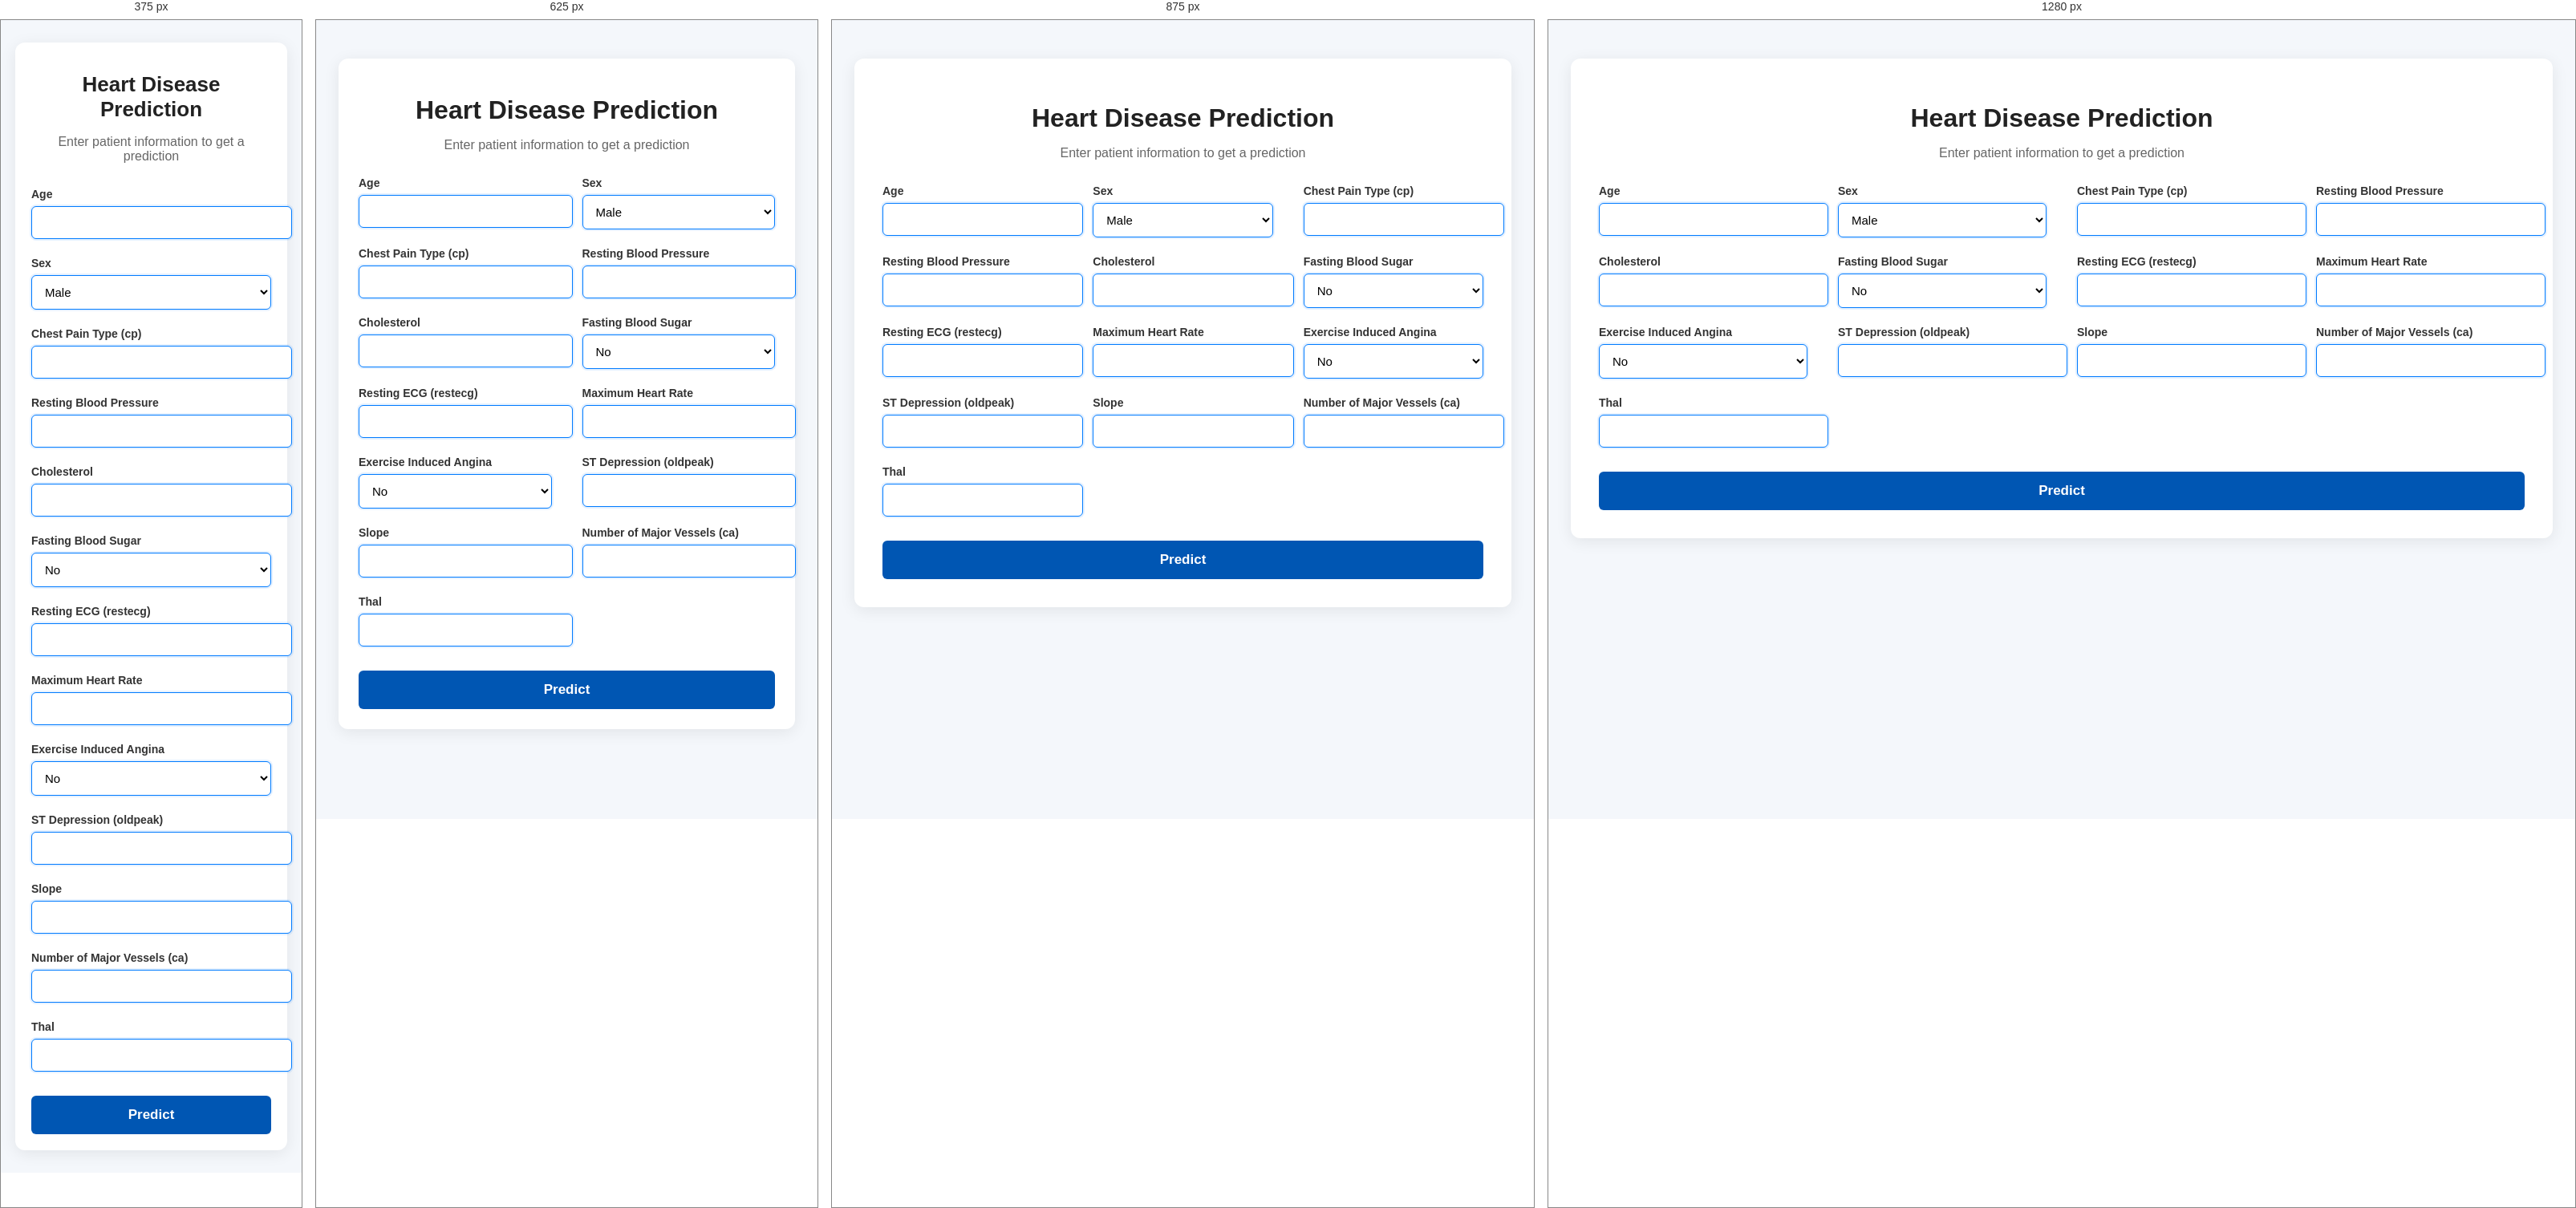
Rendered at 375 px, 625 px, 875 px and 1280 px, left to right.

<!-- file: index.html -->
<!doctype html>
<html lang="en">
  <head>
    <meta charset="UTF-8" />
    <meta name="viewport" content="width=device-width, initial-scale=1.0" />
    <title>Heart Disease Prediction</title>
    <link rel="stylesheet" href="/frontend/style.css" />
  </head>

  <body>
    <div class="container">
      <h1>Heart Disease Prediction</h1>
      <p class="subtitle">Enter patient information to get a prediction</p>

      <form id="predictionForm">
        <div class="form-grid">
          <div class="form-group">
            <label>Age</label>
            <input type="number" id="age" required />
          </div>

          <div class="form-group">
            <label>Sex</label>
            <select id="sex" required>
              <option value="1">Male</option>
              <option value="0">Female</option>
            </select>
          </div>

          <div class="form-group">
            <label>Chest Pain Type (cp)</label>
            <input type="number" id="cp" min="0" max="3" required />
          </div>

          <div class="form-group">
            <label>Resting Blood Pressure</label>
            <input type="number" id="trestbps" required />
          </div>

          <div class="form-group">
            <label>Cholesterol</label>
            <input type="number" id="chol" required />
          </div>

          <div class="form-group">
            <label>Fasting Blood Sugar</label>
            <select id="fbs" required>
              <option value="0">No</option>
              <option value="1">Yes</option>
            </select>
          </div>

          <div class="form-group">
            <label>Resting ECG (restecg)</label>
            <input type="number" id="restecg" min="0" max="2" required />
          </div>

          <div class="form-group">
            <label>Maximum Heart Rate</label>
            <input type="number" id="thalach" required />
          </div>

          <div class="form-group">
            <label>Exercise Induced Angina</label>
            <select id="exang" required>
              <option value="0">No</option>
              <option value="1">Yes</option>
            </select>
          </div>

          <div class="form-group">
            <label>ST Depression (oldpeak)</label>
            <input type="number" id="oldpeak" step="0.1" required />
          </div>

          <div class="form-group">
            <label>Slope</label>
            <input type="number" id="slope" min="0" max="2" required />
          </div>

          <div class="form-group">
            <label>Number of Major Vessels (ca)</label>
            <input type="number" id="ca" min="0" max="4" required />
          </div>

          <div class="form-group">
            <label>Thal</label>
            <input type="number" id="thal" min="0" max="3" required />
          </div>
        </div>

        <button type="submit">Predict</button>
      </form>

      <div id="result" class="result hidden"></div>
    </div>

    <script src="/frontend/script.js"></script>
  </body>
</html>


/* @media block from style.css */
@media (max-width: 1000px) {
  .form-grid {
    grid-template-columns: repeat(3, 1fr);
  }
}

/* @media block from style.css */
@media (max-width: 750px) {
  .form-grid {
    grid-template-columns: repeat(2, 1fr);
  }

  .container {
    padding: 25px;
  }
}

/* @media block from style.css */
@media (max-width: 500px) {
  .form-grid {
    grid-template-columns: 1fr;
  }

  body {
    padding: 20px 10px;
  }

  .container {
    padding: 20px;
  }

  h1 {
    font-size: 26px;
  }
}